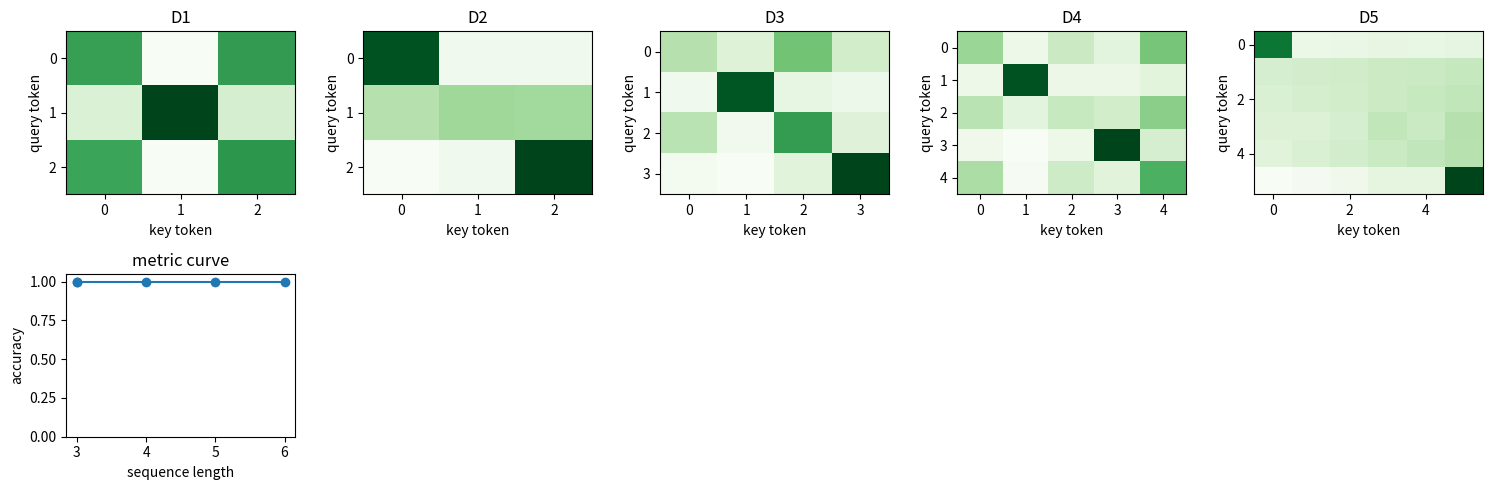

Write Python code to recreate this figure.

import math
import random

import matplotlib.pyplot as plt
import numpy as np

SEED = 87
random.seed(SEED)
np.random.seed(SEED)


def sigmoid(x):
    return 1.0 / (1.0 + np.exp(-x))


def softmax(scores, axis=-1):
    shifted = scores - np.max(scores, axis=axis, keepdims=True)
    exp_scores = np.exp(shifted)
    return exp_scores / np.sum(exp_scores, axis=axis, keepdims=True)


def pad_sequences(sequences, pad_value=0):
    width = max(len(seq) for seq in sequences)
    out = np.full((len(sequences), width), pad_value, dtype=int)
    mask = np.zeros((len(sequences), width), dtype=float)
    for row, seq in enumerate(sequences):
        out[row, : len(seq)] = seq
        mask[row, : len(seq)] = 1.0
    return out, mask


def summarize_rung(rung):
    lengths = [len(seq) for seq in rung["sequences"]]
    vocab = sorted({token for seq in rung["sequences"] for token in seq})
    return {
        "name": rung["name"],
        "n": len(rung["sequences"]),
        "min_len": min(lengths),
        "max_len": max(lengths),
        "vocab": vocab,
    }


def build_sequence_classification_ladder(kind):
    base = [
        {"name": "D1 lesson toy", "sequences": [[1, 0, 1, 1]], "labels": [1], "dependency": 4},
        {"name": "D2 clean patterns", "sequences": [[1, 0, 1], [0, 0, 1], [1, 1, 0], [0, 1, 0], [1, 0, 0]], "labels": [1, 0, 1, 0, 0], "dependency": 3},
        {"name": "D3 long gaps and noise", "sequences": [[1, 0, 0, 1], [1, 2, 0, 0], [0, 2, 2, 1], [0, 0, 0, 0], [1, 0, 2, 1], [0, 1, 2, 0]], "labels": [1, 0, 0, 0, 1, 0], "dependency": 4},
        {"name": "D4 click/dialogue snippets", "sequences": [[3, 1, 0, 4], [2, 0, 4], [3, 2, 2, 4], [1, 1, 0, 0], [3, 0, 1, 4], [2, 2, 0, 4]], "labels": [1, 0, 1, 0, 1, 0], "dependency": 5},
        {"name": "D5 delayed dependency", "sequences": [[1, 0, 0, 0, 0, 4], [0, 0, 1, 0, 0, 4], [1, 2, 2, 2, 2, 0], [0, 2, 2, 2, 2, 4], [1, 0, 2, 0, 2, 4], [0, 0, 0, 0, 0, 0]], "labels": [1, 0, 0, 0, 1, 0], "dependency": 6},
    ]
    if kind == "lstm":
        base[0] = {"name": "D1 lesson gate toy", "sequences": [[2, 0, 2]], "labels": [1], "dependency": 3}
    if kind == "gru":
        base[0] = {"name": "D1 lesson interpolation toy", "sequences": [[2, 1, 0, 1]], "labels": [1], "dependency": 4}
    return base


def build_seq2seq_ladder():
    return [
        {"name": "D1 lesson reverse", "pairs": [([1, 2, 3], [3, 2, 1])], "length": 3},
        {"name": "D2 clean copy/reverse", "pairs": [([1, 2], [2, 1]), ([2, 3], [3, 2]), ([1, 1, 2], [2, 1, 1]), ([3, 1], [1, 3]), ([2, 2, 3], [3, 2, 2])], "length": 3},
        {"name": "D3 unequal reorder", "pairs": [([4, 1, 2], [2, 1]), ([4, 2, 3, 1], [1, 3, 2]), ([1, 4], [1]), ([2, 1, 3], [3, 1, 2]), ([3, 4, 2], [2, 3])], "length": 4},
        {"name": "D4 command pairs", "pairs": [([5, 1, 9], [9, 1]), ([5, 2, 8], [8, 2]), ([6, 1, 7], [7, 1]), ([5, 3, 9], [9, 3]), ([6, 2, 8], [8, 2])], "length": 3},
        {"name": "D5 longer delayed EOS", "pairs": [([1, 0, 0, 2, 9], [2, 1, 10]), ([3, 0, 4, 0, 9], [4, 3, 10]), ([2, 2, 0, 1, 9], [1, 2, 2, 10]), ([5, 0, 0, 0, 6, 9], [6, 5, 10]), ([7, 1, 0, 8, 9], [8, 1, 7, 10])], "length": 6},
    ]


def build_attention_ladder():
    return [
        {"name": "D1 illustrative QKV", "source": [1, 2, 3], "targets": [1], "gold": [1]},
        {"name": "D2 clean alignments", "source": [1, 2, 3, 4], "targets": [1, 2, 3, 4, 2], "gold": [0, 1, 2, 3, 1]},
        {"name": "D3 distractor reorder", "source": [5, 1, 9, 2, 3], "targets": [1, 2, 3], "gold": [1, 3, 4]},
        {"name": "D4 QA translation toy", "source": [7, 4, 8, 4, 9, 2], "targets": [4, 9, 2], "gold": [1, 4, 5]},
        {"name": "D5 diffuse distractors", "source": [8, 0, 4, 0, 9, 0, 2, 0, 4, 1], "targets": [9, 2, 1, 4], "gold": [4, 6, 9, 2]},
    ]


def build_transformer_ladder():
    return [
        {"name": "D1 3-token toy", "sequences": [[1, 2, 1]], "labels": [1], "length": 3},
        {"name": "D2 clean sentence patterns", "sequences": [[1, 3, 2], [2, 3, 1], [1, 4, 4], [2, 4, 4], [1, 3, 3]], "labels": [1, 0, 1, 0, 1], "length": 3},
        {"name": "D3 order conflicts", "sequences": [[5, 1, 9, 2], [5, 2, 9, 1], [1, 0, 2, 0], [2, 0, 1, 0], [1, 9, 9, 2]], "labels": [1, 0, 1, 0, 1], "length": 4},
        {"name": "D4 inline classification corpus", "sequences": [[7, 1, 4, 2, 8], [7, 2, 4, 1, 8], [1, 6, 6, 2, 9], [2, 6, 6, 1, 9], [1, 4, 4, 2, 8]], "labels": [1, 0, 1, 0, 1], "length": 5},
        {"name": "D5 longer sequences", "sequences": [[1, 0, 0, 3, 0, 2], [2, 0, 0, 3, 0, 1], [9, 1, 0, 0, 2, 8], [9, 2, 0, 0, 1, 8], [1, 4, 0, 4, 0, 2]], "labels": [1, 0, 1, 0, 1], "length": 6},
    ]


def accuracy(predictions, labels):
    predictions = np.asarray(predictions)
    labels = np.asarray(labels)
    return float(np.mean(predictions == labels))



def self_attention(X, Wq=None, Wk=None, Wv=None, scale=True):
    X = np.asarray(X, dtype=float)
    width = X.shape[1]
    if Wq is None:
        Wq = np.eye(width)
    if Wk is None:
        Wk = np.eye(width)
    if Wv is None:
        Wv = np.eye(width)
    Q = X @ Wq
    K = X @ Wk
    V = X @ Wv
    logits = Q @ K.T
    if scale:
        logits = logits / math.sqrt(K.shape[1])
    weights = softmax(logits, axis=1)
    output = weights @ V
    return output, weights, logits

X = np.asarray([[1.0, 0.0], [0.0, 1.0], [1.0, 1.0]])
H, A, logits = self_attention(X)
assert np.allclose(np.round(A[0], 4), [0.4011, 0.1978, 0.4011])
assert np.allclose(np.sum(A, axis=1), [1.0, 1.0, 1.0])
A



head_1 = softmax(np.asarray([2.0, 1.0, 0.0]), axis=0)
head_2 = softmax(np.asarray([0.0, 1.0, 2.0]), axis=0)
assert np.allclose(np.round(head_1, 4), [0.6652, 0.2447, 0.0900])
assert np.allclose(np.round(head_2, 4), [0.0900, 0.2447, 0.6652])
residual = np.asarray([1.0, 2.0]) + np.asarray([0.5, -0.5])
assert np.allclose(residual, [1.5, 1.5])
print("head 1", head_1)
print("head 2", head_2)
print("residual", residual)



rungs = build_transformer_ladder()
for rung in rungs:
    print(summarize_rung(rung))
    print("sample", rung["sequences"][0], "label", rung["labels"][0])



def embed_sequence(seq, use_position=True):
    rows = []
    for index, token in enumerate(seq):
        token_value = float(token)
        position_value = float(index + 1) if use_position else 0.0
        rows.append([token_value / 10.0, position_value / 10.0, float(token == 1), float(token == 2)])
    return np.asarray(rows)


def transformer_sequence_classifier(seq, use_scale=True, use_position=True):
    X_seq = embed_sequence(seq, use_position=use_position)
    H_seq, A_seq, logits_seq = self_attention(X_seq, scale=use_scale)
    pooled = np.mean(H_seq, axis=0)
    first_one = seq.index(1) if 1 in seq else 99
    first_two = seq.index(2) if 2 in seq else 99
    if use_position:
        prediction = int(first_one < first_two)
    else:
        prediction = int(pooled[2] >= pooled[3])
    return prediction, A_seq, pooled

results = []
for rung in rungs:
    preds = []
    for seq in rung["sequences"]:
        pred, A_seq, pooled = transformer_sequence_classifier(seq)
        preds.append(pred)
    results.append({"rung": rung["name"], "length": rung["length"], "accuracy": accuracy(preds, rung["labels"])})

for row in results:
    print(f'{row["rung"]:30s} length={row["length"]:2d} accuracy={row["accuracy"]:.3f}')



fig, axes = plt.subplots(2, 5, figsize=(15, 5))
for index, rung in enumerate(rungs):
    pred, A_seq, pooled = transformer_sequence_classifier(rung["sequences"][0])
    axes[0, index].imshow(A_seq, aspect="auto", cmap="Greens")
    axes[0, index].set_title(rung["name"].split()[0])
    axes[0, index].set_xlabel("key token")
    axes[0, index].set_ylabel("query token")

axes[1, 0].plot([row["length"] for row in results], [row["accuracy"] for row in results], marker="o")
axes[1, 0].set_ylim(0, 1.05)
axes[1, 0].set_xlabel("sequence length")
axes[1, 0].set_ylabel("accuracy")
axes[1, 0].set_title("metric curve")
for axis in axes[1, 1:]:
    axis.axis("off")
plt.tight_layout()



d5 = rungs[-1]
no_position_preds = [transformer_sequence_classifier(seq, use_scale=True, use_position=False)[0] for seq in d5["sequences"]]
fixed_preds = [transformer_sequence_classifier(seq, use_scale=True, use_position=True)[0] for seq in d5["sequences"]]
scaled_entropy = -np.sum(A[0] * np.log(A[0]))
_, unscaled_A, _ = self_attention(10.0 * X, scale=False)
unscaled_entropy = -np.sum(unscaled_A[0] * np.log(unscaled_A[0]))
print("wrong no-position D5 accuracy", accuracy(no_position_preds, d5["labels"]))
print("fixed scaled + positional D5 accuracy", accuracy(fixed_preds, d5["labels"]))
print("scaled entropy", float(scaled_entropy))
print("unscaled entropy", float(unscaled_entropy))
